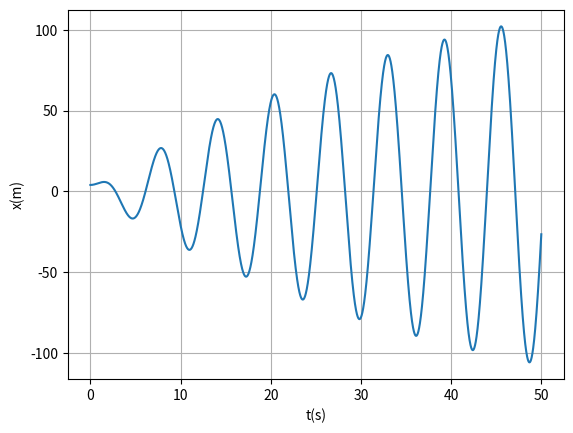

This figure's Python source:
import numpy as np
import matplotlib.pyplot as plt

t0 = 0
tf = 50
dt = 0.01
n = int((tf-t0)/dt)
k = 1
b = 0.05
F0 = 7.5
m = 1
w = 1

t = np.linspace(t0, tf, n)

a = np.empty(n)

v = np.empty(n)
v[0] = 0

x = np.empty(n)
x[0] = 4

for i in range(n-1):
    a[i] = (-k*x[i])/m - (b*v[i])/m + (F0*np.cos(w*t[i]))/m

    v[i+1] = v[i] + a[i]*dt

    x[i+1] = x[i] + v[i+1]*dt

plt.plot(t, x)
plt.xlabel("t(s)")
plt.ylabel("x(m)")
plt.grid()
plt.show()